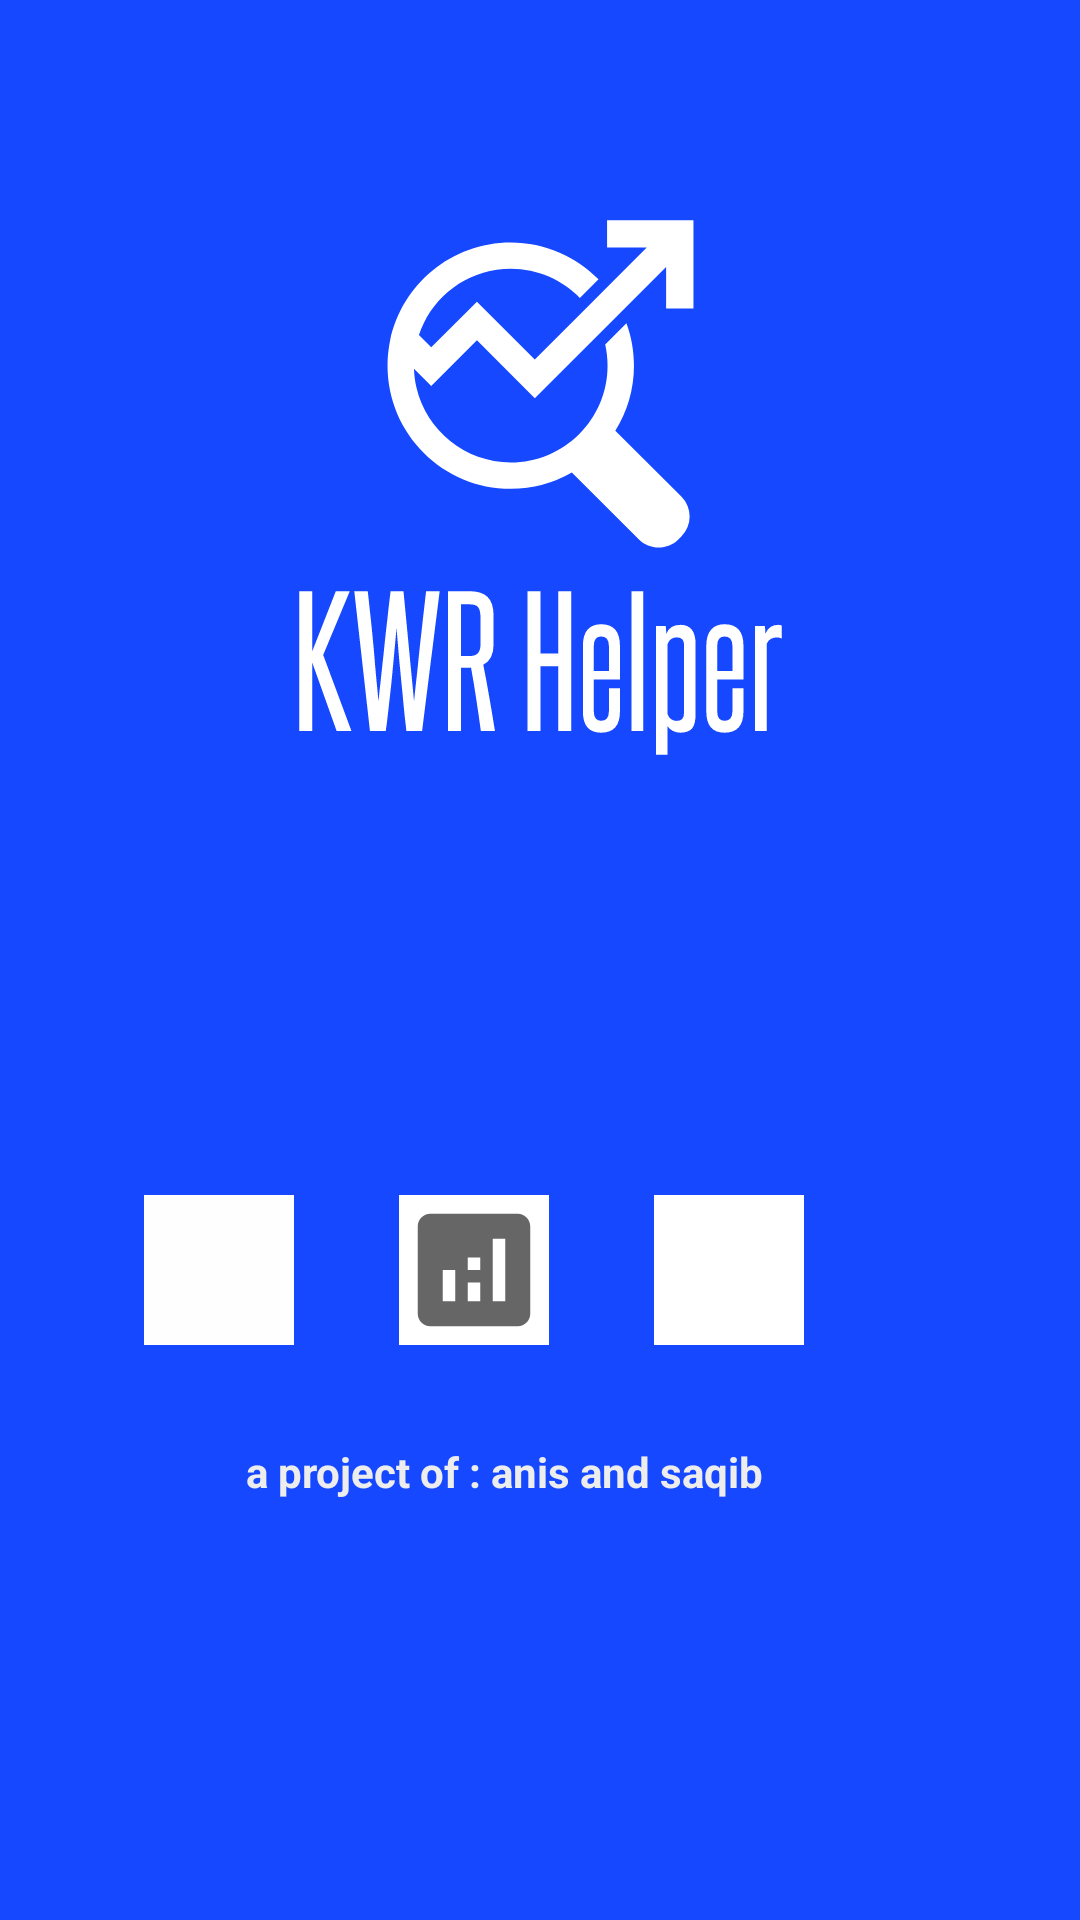

This screen was rendered from an Android layout file. Write that file and the resources it references.
<!-- AndroidManifest.xml: application theme Theme.KWR_Helper_App -->
<!-- res/layout/activity_splash_screen.xml -->
<?xml version="1.0" encoding="utf-8"?>
<androidx.constraintlayout.widget.ConstraintLayout xmlns:android="http://schemas.android.com/apk/res/android"
    xmlns:app="http://schemas.android.com/apk/res-auto"
    xmlns:tools="http://schemas.android.com/tools"
    android:layout_width="match_parent"
    android:layout_height="match_parent"
    android:background="#1548FF"
    tools:context=".splashScreen">

    <ImageView
        android:id="@+id/imageView"
        android:layout_width="243dp"
        android:layout_height="249dp"
        app:layout_constraintBottom_toBottomOf="parent"
        app:layout_constraintEnd_toEndOf="parent"
        app:layout_constraintStart_toStartOf="parent"
        app:layout_constraintTop_toTopOf="parent"
        app:layout_constraintVertical_bias="0.097"
        app:srcCompat="@drawable/ic_resource_logo" />

    <ImageView
        android:id="@+id/imageView2"
        android:layout_width="50dp"
        android:layout_height="50dp"
        android:layout_marginStart="48dp"
        android:background="#FEFEFF"
        app:layout_constraintBottom_toBottomOf="parent"
        app:layout_constraintEnd_toStartOf="@+id/imageView3"
        app:layout_constraintHorizontal_bias="0.5"
        app:layout_constraintHorizontal_chainStyle="spread_inside"
        app:layout_constraintStart_toStartOf="parent"
        app:layout_constraintTop_toTopOf="parent"
        app:layout_constraintVertical_bias="0.675"
        app:srcCompat="@drawable/ic_baseline_trending_up" />

    <ImageView
        android:id="@+id/imageView3"
        android:layout_width="50dp"
        android:layout_height="50dp"
        android:background="#FFFFFF"
        app:layout_constraintBottom_toBottomOf="@+id/imageView2"
        app:layout_constraintEnd_toStartOf="@+id/imageView4"
        app:layout_constraintHorizontal_bias="0.5"
        app:layout_constraintStart_toEndOf="@+id/imageView2"
        app:layout_constraintTop_toTopOf="@+id/imageView2"
        app:layout_constraintVertical_bias="0.0"
        app:srcCompat="@drawable/ic_baseline_analytics" />

    <ImageView
        android:id="@+id/imageView4"
        android:layout_width="50dp"
        android:layout_height="50dp"
        android:layout_marginEnd="92dp"
        android:background="#FFFFFF"
        app:layout_constraintBottom_toBottomOf="@+id/imageView3"
        app:layout_constraintEnd_toEndOf="parent"
        app:layout_constraintHorizontal_bias="0.5"
        app:layout_constraintStart_toEndOf="@+id/imageView3"
        app:layout_constraintTop_toTopOf="@+id/imageView3"
        app:layout_constraintVertical_bias="0.0"
        app:srcCompat="@drawable/ic_baseline_web" />

    <TextView
        android:id="@+id/textView"
        android:layout_width="264dp"
        android:layout_height="22dp"
        android:gravity="center"
        android:text="a project of : anis and saqib"
        android:textColor="#EDEDED"
        android:textStyle="bold"
        app:layout_constraintBottom_toBottomOf="parent"
        app:layout_constraintEnd_toEndOf="parent"
        app:layout_constraintHorizontal_bias="0.374"
        app:layout_constraintStart_toStartOf="parent"
        app:layout_constraintTop_toBottomOf="@+id/imageView3"
        app:layout_constraintVertical_bias="0.185" />
</androidx.constraintlayout.widget.ConstraintLayout>
<!-- resources referenced by this layout -->
<resources>
  <!-- drawable ic_baseline_analytics (drawable) -->
  <vector xmlns:android="http://schemas.android.com/apk/res/android"
      android:width="24dp"
      android:height="24dp"
      android:viewportWidth="24"
      android:viewportHeight="24"
      android:tint="?attr/colorControlNormal">
    <path
        android:fillColor="#000000"
        android:pathData="M19,3L5,3c-1.1,0 -2,0.9 -2,2v14c0,1.1 0.9,2 2,2h14c1.1,0 2,-0.9 2,-2L21,5c0,-1.1 -0.9,-2 -2,-2zM9,17L7,17v-5h2v5zM13,17h-2v-3h2v3zM13,12h-2v-2h2v2zM17,17h-2L15,7h2v10z"/>
  </vector>
  <!-- drawable ic_resource_logo: vector/xml drawable (drawable, 8202 chars, omitted) -->
  <style name="Theme.KWR_Helper_App" parent="Theme.MaterialComponents.DayNight.DarkActionBar">
          
          <item name="colorPrimary">@color/purple_500</item>
          <item name="colorPrimaryVariant">@color/purple_700</item>
          <item name="colorOnPrimary">@color/white</item>
          
          <item name="colorSecondary">@color/teal_200</item>
          <item name="colorSecondaryVariant">@color/teal_700</item>
          <item name="colorOnSecondary">@color/black</item>
          
          <item name="android:statusBarColor" tools:targetApi="l">?attr/colorPrimaryVariant</item>
          
      </style>
  <color name="purple_500">#2D20E8</color>
  <color name="purple_700">#FF3700B3</color>
  <color name="white">#FFFFFFFF</color>
  <color name="teal_200">#FF03DAC5</color>
  <color name="teal_700">#FF018786</color>
  <color name="black">#FF000000</color>
</resources>
